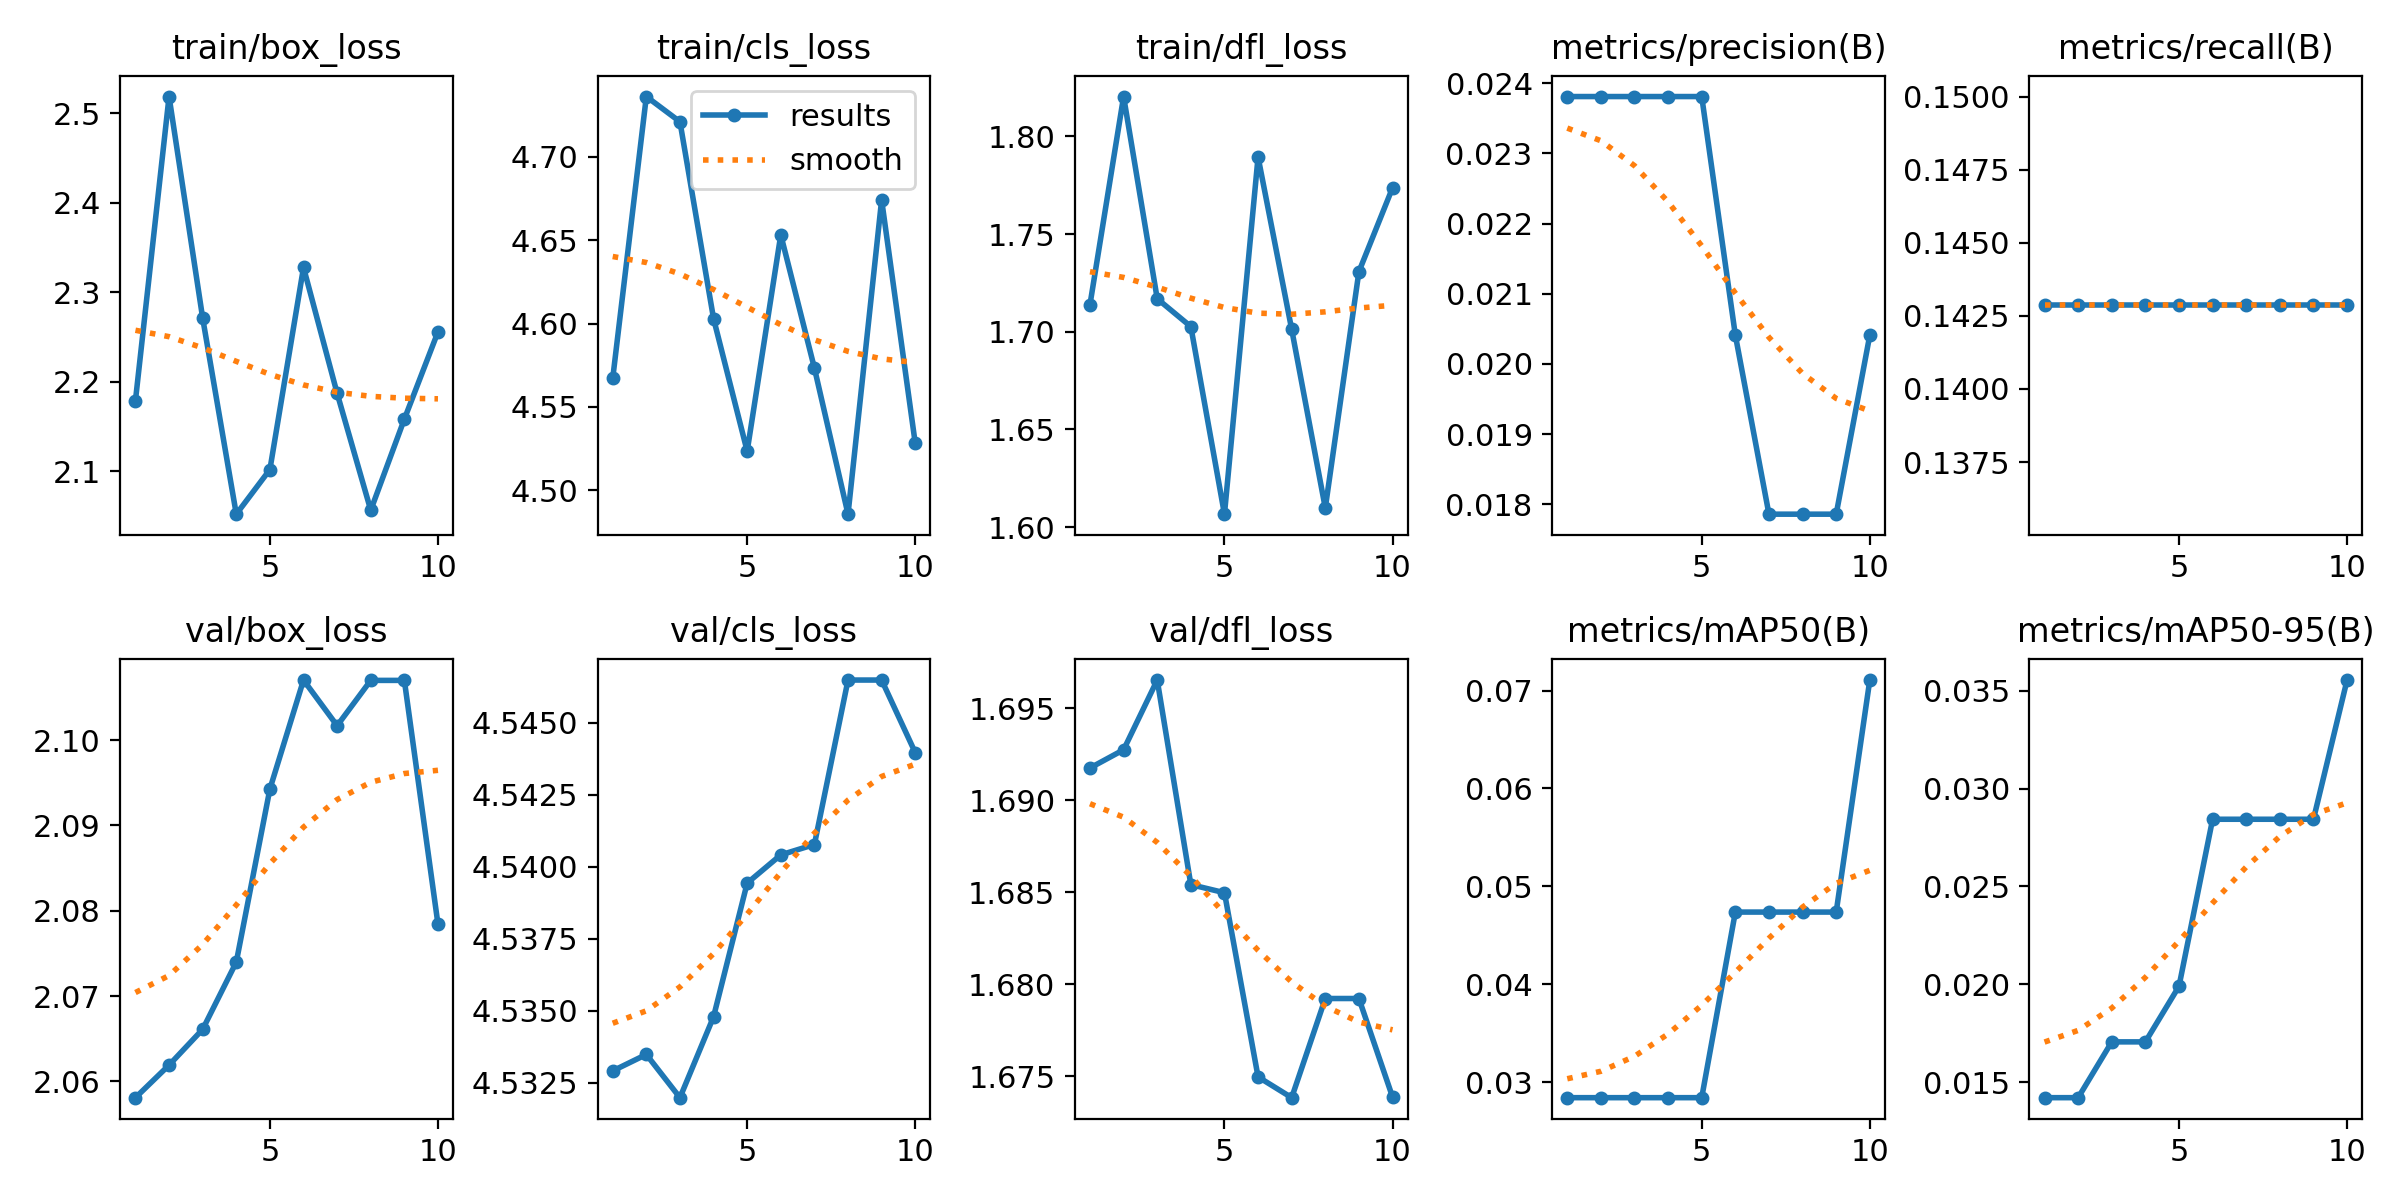

Source data for this figure (header and first rows):
epoch, time, train/box_loss, train/cls_loss, train/dfl_loss, metrics/precision(B), metrics/recall(B), metrics/mAP50(B), metrics/mAP50-95(B), val/box_loss, val/cls_loss, val/dfl_loss, lr/pg0, lr/pg1, lr/pg2
1, 7.386, 2.179, 4.567, 1.714, 0.02381, 0.1429, 0.02843, 0.01421, 2.058, 4.533, 1.692, 0, 0, 0
2, 15.88, 2.519, 4.736, 1.82, 0.02381, 0.1429, 0.02843, 0.01421, 2.062, 4.533, 1.693, 5.29788e-06, 5.29788e-06, 5.29788e-06
3, 22.22, 2.271, 4.721, 1.717, 0.02381, 0.1429, 0.02843, 0.01706, 2.066, 4.532, 1.697, 9.43152e-06, 9.43152e-06, 9.43152e-06
4, 28.59, 2.052, 4.603, 1.703, 0.02381, 0.1429, 0.02843, 0.01706, 2.074, 4.535, 1.685, 1.24009e-05, 1.24009e-05, 1.24009e-05
5, 34.83, 2.102, 4.523, 1.607, 0.02381, 0.1429, 0.02843, 0.0199, 2.094, 4.539, 1.685, 1.42061e-05, 1.42061e-05, 1.42061e-05
6, 41.55, 2.327, 4.653, 1.789, 0.02041, 0.1429, 0.04738, 0.02843, 2.107, 4.54, 1.675, 1.4847e-05, 1.4847e-05, 1.4847e-05
7, 47.5, 2.187, 4.573, 1.701, 0.01786, 0.1429, 0.04738, 0.02843, 2.102, 4.541, 1.674, 1.43237e-05, 1.43237e-05, 1.43237e-05
8, 53.38, 2.056, 4.486, 1.61, 0.01786, 0.1429, 0.04738, 0.02843, 2.107, 4.546, 1.679, 1.26361e-05, 1.26361e-05, 1.26361e-05
9, 58.91, 2.158, 4.674, 1.731, 0.01786, 0.1429, 0.04738, 0.02843, 2.107, 4.546, 1.679, 9.78432e-06, 9.78432e-06, 9.78432e-06
10, 64.72, 2.256, 4.528, 1.774, 0.02041, 0.1429, 0.07107, 0.03554, 2.078, 4.544, 1.674, 5.76828e-06, 5.76828e-06, 5.76828e-06
